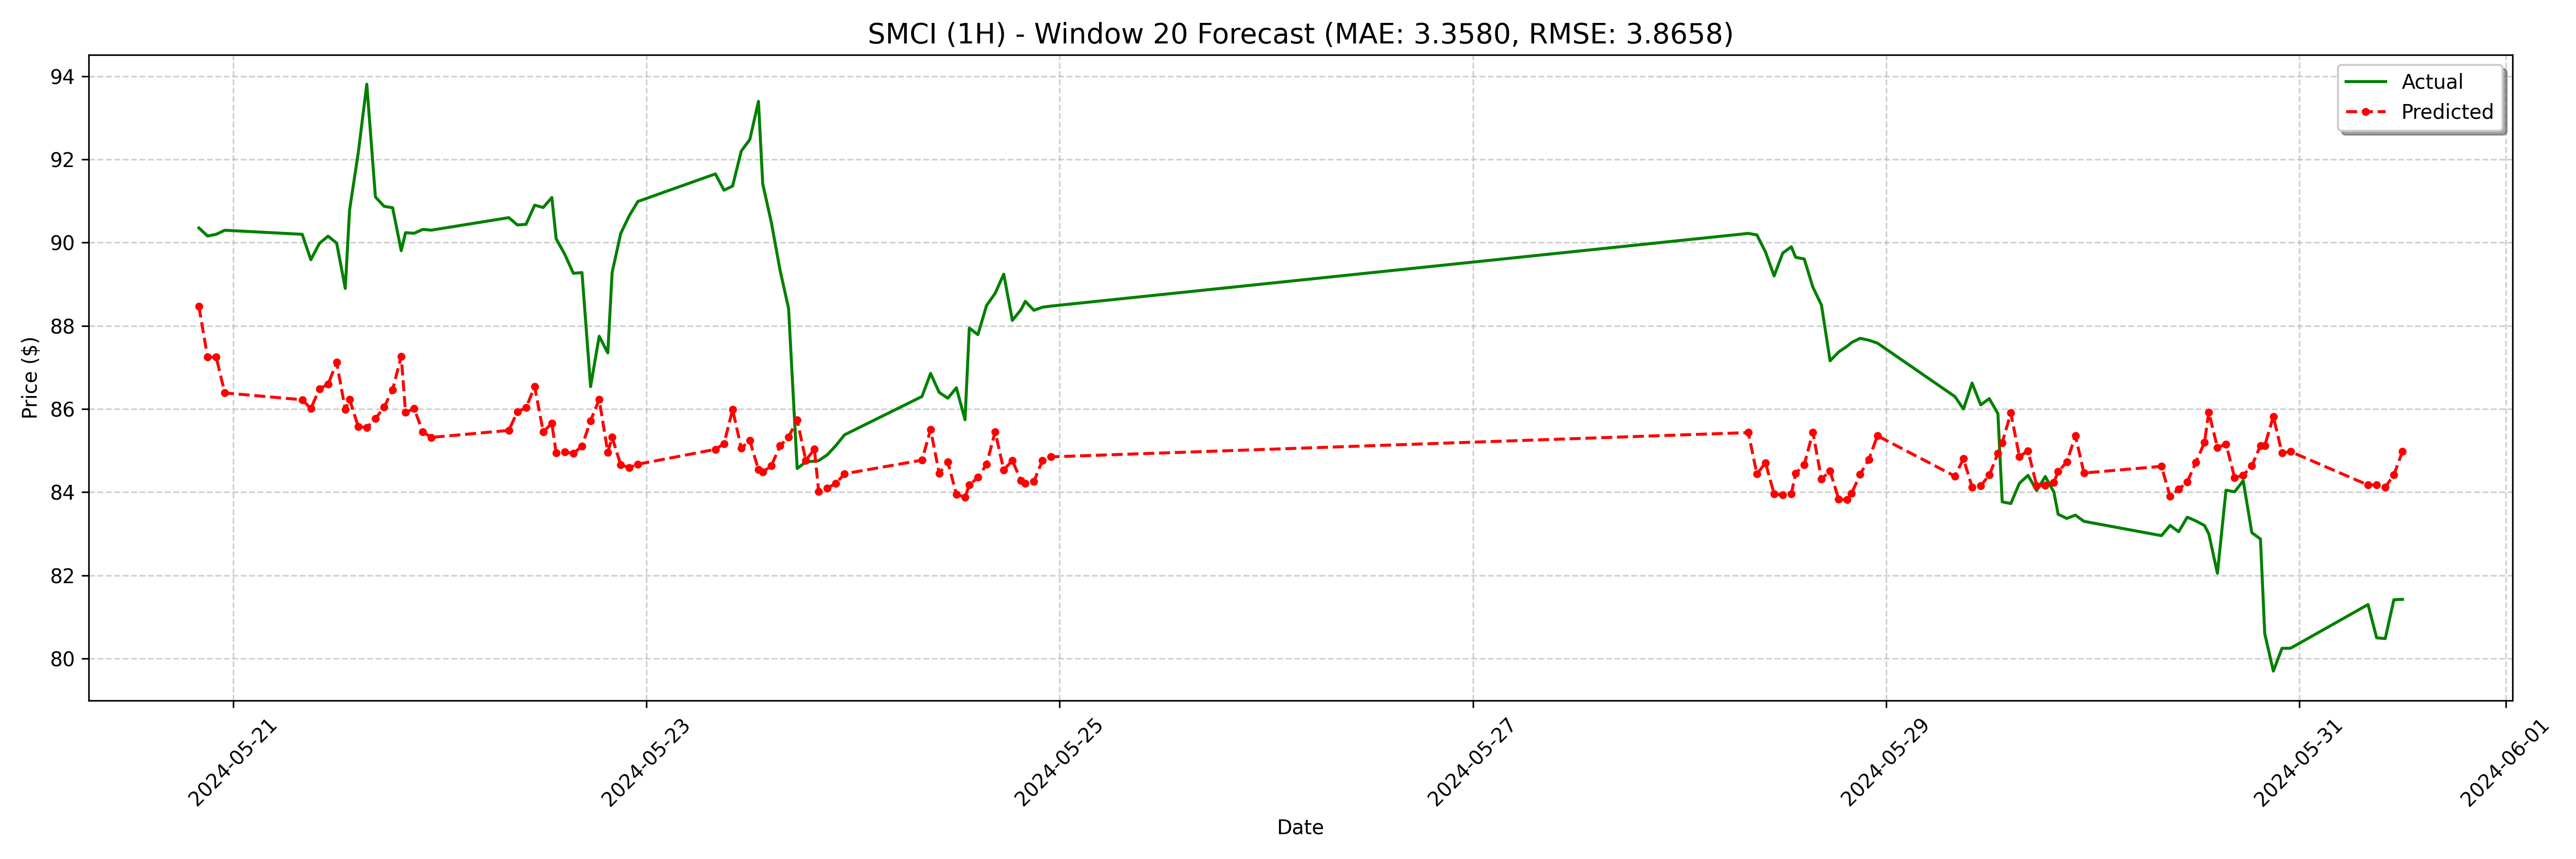

The table this chart was drawn from, first rows:
date, actual, forecast
2024-05-20 20:00:00, 90.35, 88.46
2024-05-20 21:00:00, 90.16, 87.25
2024-05-20 22:00:00, 90.2, 87.25
2024-05-20 23:00:00, 90.3, 86.39
2024-05-21 08:00:00, 90.2, 86.22
2024-05-21 09:00:00, 89.59, 86.01
2024-05-21 10:00:00, 89.98, 86.49
2024-05-21 11:00:00, 90.16, 86.59
2024-05-21 12:00:00, 89.99, 87.12
2024-05-21 13:00:00, 88.9, 85.98
2024-05-21 13:30:00, 90.79, 86.23
2024-05-21 14:30:00, 92.15, 85.58
2024-05-21 15:30:00, 93.81, 85.55
2024-05-21 16:30:00, 91.1, 85.77
2024-05-21 17:30:00, 90.87, 86.04
2024-05-21 18:30:00, 90.84, 86.47
2024-05-21 19:30:00, 89.81, 87.27
2024-05-21 20:00:00, 90.24, 85.92
2024-05-21 21:00:00, 90.22, 86.01
2024-05-21 22:00:00, 90.32, 85.46
2024-05-21 23:00:00, 90.3, 85.32
2024-05-22 08:00:00, 90.6, 85.49
2024-05-22 09:00:00, 90.42, 85.94
2024-05-22 10:00:00, 90.44, 86.03
2024-05-22 11:00:00, 90.9, 86.54
2024-05-22 12:00:00, 90.84, 85.45
2024-05-22 13:00:00, 91.08, 85.65
2024-05-22 13:30:00, 90.09, 84.94
2024-05-22 14:30:00, 89.72, 84.97
2024-05-22 15:30:00, 89.26, 84.93
2024-05-22 16:30:00, 89.28, 85.11
2024-05-22 17:30:00, 86.54, 85.72
2024-05-22 18:30:00, 87.75, 86.23
2024-05-22 19:30:00, 87.35, 84.96
2024-05-22 20:00:00, 89.28, 85.32
2024-05-22 21:00:00, 90.22, 84.66
2024-05-22 22:00:00, 90.65, 84.59
2024-05-22 23:00:00, 90.99, 84.67
2024-05-23 08:00:00, 91.65, 85.03
2024-05-23 09:00:00, 91.26, 85.17
2024-05-23 10:00:00, 91.36, 85.99
2024-05-23 11:00:00, 92.2, 85.06
2024-05-23 12:00:00, 92.48, 85.24
2024-05-23 13:00:00, 93.4, 84.54
2024-05-23 13:30:00, 91.41, 84.49
2024-05-23 14:30:00, 90.49, 84.63
2024-05-23 15:30:00, 89.35, 85.11
2024-05-23 16:30:00, 88.42, 85.33
2024-05-23 17:30:00, 84.57, 85.74
2024-05-23 18:30:00, 84.73, 84.76
2024-05-23 19:30:00, 84.75, 85.03
2024-05-23 20:00:00, 84.76, 84.02
2024-05-23 21:00:00, 84.9, 84.1
2024-05-23 22:00:00, 85.12, 84.21
2024-05-23 23:00:00, 85.38, 84.44
2024-05-24 08:00:00, 86.3, 84.77
2024-05-24 09:00:00, 86.86, 85.51
2024-05-24 10:00:00, 86.4, 84.46
2024-05-24 11:00:00, 86.26, 84.72
2024-05-24 12:00:00, 86.51, 83.95
... 68 more rows
